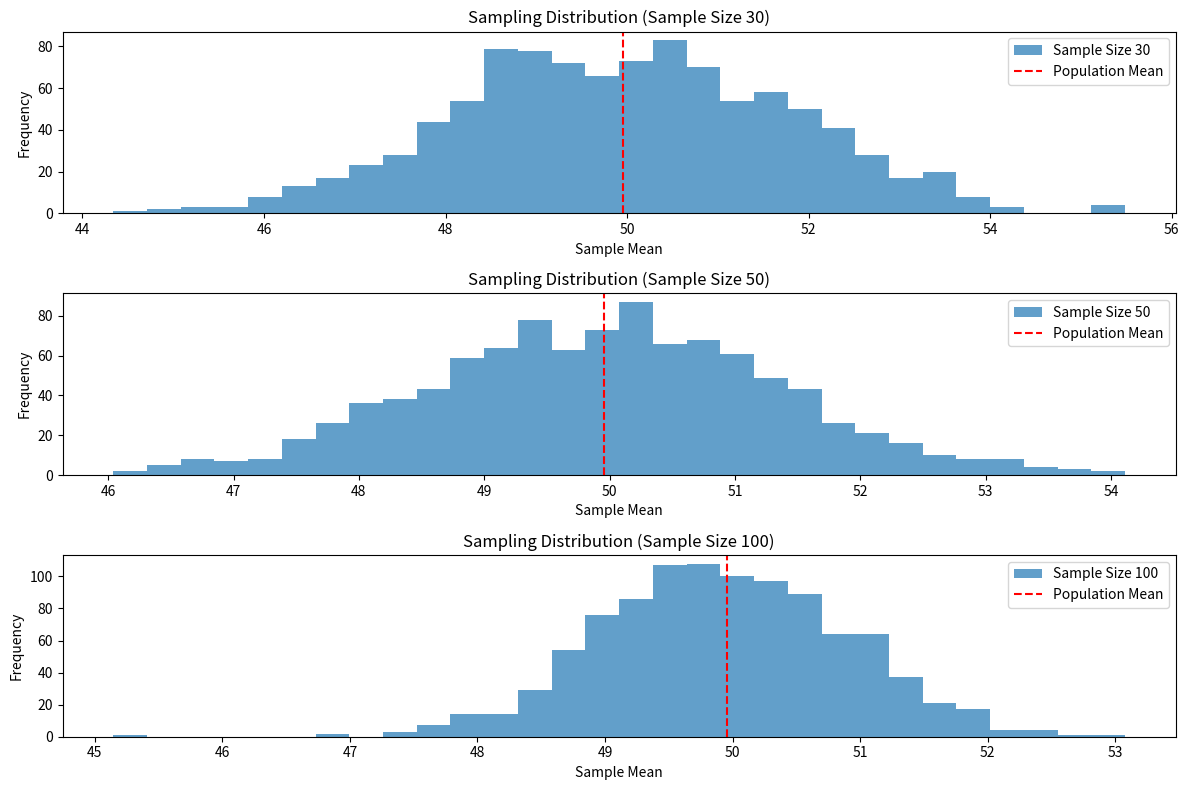

Here is the Python script that generated this plot:
"""
CS23334 Fundamentals of Data Science Lab - Experiment 7
Random Sampling and Sampling Distribution.
"""

import numpy as np
import matplotlib.pyplot as plt


def main():
    population_mean = 50
    population_std = 10
    population_size = 100000
    population = np.random.normal(population_mean, population_std, population_size)

    sample_sizes = [30, 50, 100]
    num_samples = 1000
    sample_means = {}

    for size in sample_sizes:
        sample_means[size] = []
        for _ in range(num_samples):
            sample = np.random.choice(population, size=size, replace=False)
            sample_means[size].append(np.mean(sample))

    plt.figure(figsize=(12, 8))

    for i, size in enumerate(sample_sizes):
        plt.subplot(len(sample_sizes), 1, i + 1)
        plt.hist(sample_means[size], bins=30, alpha=0.7, label=f'Sample Size {size}')
        plt.axvline(
            np.mean(population),
            color='red',
            linestyle='dashed',
            linewidth=1.5,
            label='Population Mean'
        )
        plt.title(f'Sampling Distribution (Sample Size {size})')
        plt.xlabel('Sample Mean')
        plt.ylabel('Frequency')
        plt.legend()

    plt.tight_layout()
    plt.show()


if __name__ == "__main__":
    main()
